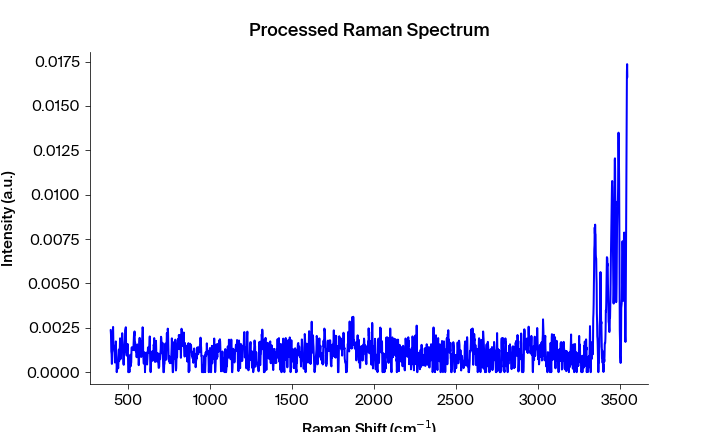

Source data for this figure (header and first rows):
Pixels #, Intensity (a.u.), Wavelength (nm), Raman shift (cm-1), Raman shift (cm-1) adjusted, Filtered Intensity (a.u.), Baselined Filtered Intensity (a.u.)
0.0, 0.002382, 543.3, 392.3, 392.6, 0.001174, 0.001173
1.0, 0.002129, 543.4, 394.2, 394.5, 0.001174, 0.001173
2.0, 0.001174, 543.5, 396.1, 396.3, 0.001174, 0.001173
3.0, 0.001029, 543.5, 397.9, 398.2, 0.001174, 0.001173
4.0, 0.0004658, 543.6, 399.8, 400, 0.001174, 0.001173
5.0, 0.001225, 543.6, 401.6, 401.9, 0.001225, 0.001224
6.0, 0.001991, 543.7, 403.5, 403.8, 0.001991, 0.00199
7.0, 0.002348, 543.7, 405.4, 405.6, 0.001991, 0.00199
8.0, 0.002548, 543.8, 407.2, 407.5, 0.001991, 0.00199
9.0, 0.001585, 543.8, 409.1, 409.3, 0.001585, 0.001584
10.0, 0.001515, 543.9, 410.9, 411.2, 0.001515, 0.001514
11.0, 0.00143, 543.9, 412.8, 413, 0.00143, 0.001429
12.0, 0.001191, 544, 414.6, 414.9, 0.001191, 0.00119
13.0, 0.001106, 544.1, 416.5, 416.7, 0.001106, 0.001105
14.0, 0.0005424, 544.1, 418.4, 418.6, 0.0007707, 0.0007699
15.0, 0.0005678, 544.2, 420.2, 420.5, 0.0007707, 0.0007699
16.0, 0.0007707, 544.2, 422.1, 422.3, 0.0007707, 0.0007699
17.0, 0.001733, 544.3, 423.9, 424.2, 0.0008114, 0.0008106
18.0, 0.001162, 544.3, 425.8, 426, 0.0008114, 0.0008106
19.0, 0.0008114, 544.4, 427.6, 427.9, 0.0008114, 0.0008106
20.0, 0.0, 544.4, 429.5, 429.7, 0.0003356, 0.0003349
21.0, 0.0003356, 544.5, 431.3, 431.6, 0.0003246, 0.0003239
22.0, 0.0003246, 544.5, 433.2, 433.4, 0.0002713, 0.0002705
23.0, 0.0001961, 544.6, 435.1, 435.3, 0.0002713, 0.0002705
24.0, 0.0002713, 544.7, 436.9, 437.1, 0.0002713, 0.0002705
25.0, 0.0002243, 544.7, 438.8, 439, 0.0002713, 0.0002705
26.0, 0.0008987, 544.8, 440.6, 440.8, 0.0006206, 0.0006198
27.0, 0.001275, 544.8, 442.5, 442.7, 0.0007657, 0.0007649
28.0, 0.0006206, 544.9, 444.3, 444.5, 0.0008987, 0.0008979
29.0, 0.0007657, 544.9, 446.2, 446.4, 0.001275, 0.001274
30.0, 0.001316, 545, 448, 448.2, 0.001316, 0.001315
31.0, 0.001907, 545, 449.9, 450.1, 0.001316, 0.001315
32.0, 0.001821, 545.1, 451.7, 451.9, 0.001381, 0.00138
33.0, 0.0007429, 545.2, 453.6, 453.8, 0.001394, 0.001394
34.0, 0.001381, 545.2, 455.4, 455.6, 0.001394, 0.001394
35.0, 0.001394, 545.3, 457.3, 457.5, 0.001394, 0.001394
36.0, 0.001867, 545.3, 459.1, 459.3, 0.001613, 0.001612
37.0, 0.001613, 545.4, 461, 461.2, 0.001834, 0.001834
38.0, 0.002196, 545.4, 462.8, 463, 0.001834, 0.001834
39.0, 0.001834, 545.5, 464.7, 464.8, 0.001613, 0.001612
40.0, 0.001556, 545.5, 466.5, 466.7, 0.001556, 0.001555
41.0, 0.0008999, 545.6, 468.3, 468.5, 0.0008999, 0.0008991
42.0, 0.0004979, 545.6, 470.2, 470.4, 0.0008821, 0.0008813
43.0, 0.0004136, 545.7, 472, 472.2, 0.0008821, 0.0008813
44.0, 0.0008821, 545.8, 473.9, 474.1, 0.0008821, 0.0008813
45.0, 0.001053, 545.8, 475.7, 475.9, 0.001053, 0.001053
46.0, 0.001159, 545.9, 477.6, 477.8, 0.001159, 0.001158
47.0, 0.001755, 545.9, 479.4, 479.6, 0.001755, 0.001754
48.0, 0.002358, 546, 481.3, 481.4, 0.002358, 0.002357
49.0, 0.002436, 546, 483.1, 483.3, 0.002358, 0.002357
50.0, 0.002531, 546.1, 485, 485.1, 0.002358, 0.002357
51.0, 0.001492, 546.1, 486.8, 487, 0.001492, 0.001491
52.0, 0.001212, 546.2, 488.6, 488.8, 0.001212, 0.001212
53.0, 0.0009325, 546.3, 490.5, 490.6, 0.001212, 0.001212
54.0, 0.001134, 546.3, 492.3, 492.5, 0.001212, 0.001212
55.0, 0.001303, 546.4, 494.2, 494.3, 0.001134, 0.001133
56.0, 0.001589, 546.4, 496, 496.2, 0.001134, 0.001133
57.0, 0.001109, 546.5, 497.8, 498, 0.001109, 0.001108
58.0, 0.0, 546.5, 499.7, 499.8, 3.43328e-05, 3.354657080533457e-05
59.0, 0.0, 546.6, 501.5, 501.7, 3.43328e-05, 3.3546569310422956e-05
... 1,988 more rows
